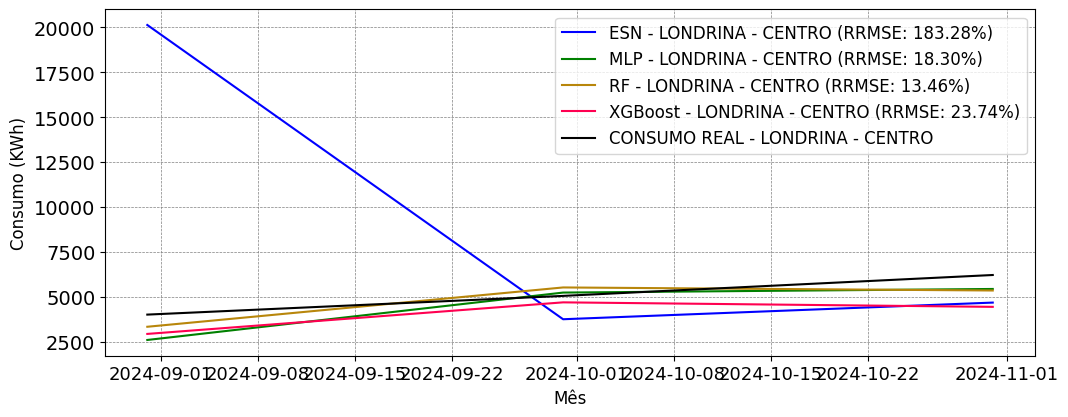

The data file committed next to this chart (first rows):
; MAPE; RRMSE
ESN; 1.499; 1.833
MLP; 0.1703; 0.183
RF; 0.1328; 0.1346
XGBoost; 0.2071; 0.2374
